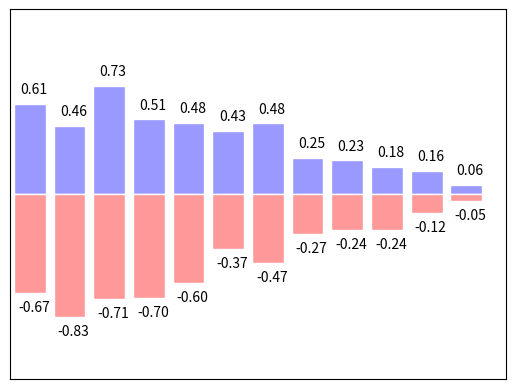

Source code (Python):
import  matplotlib.pyplot as plt
import numpy as np  # 多维数组和矩阵函数,用来产生数据

n = 12
X = np.arange(n)  # 在n内返回均匀间隔的值，这里有12个值
Y1 = (1 - X/float(n)) * np.random.uniform(0.5,1.0,n)  # Y是相应的均匀分布的随机数据
Y2 = (1 - X/float(n)) * np.random.uniform(0.5,1.0,n)

# 画柱状图函数bar
plt.bar(X, +Y1,facecolor='#9999ff',edgecolor='white')  # +Y1是正Y1，facecolor指的是主体颜色，edgecolor指的是边框颜色
plt.bar(X, -Y2,facecolor='#ff9999',edgecolor='white')

# 加数字标签
for x,y in zip(X,Y1):  # zip的意思是可以将每个数值分别赋值
    # ha: horizontal alignment 横向对齐校准，这里是居中对齐
    # va: vertical alignment 纵向对齐校准
    plt.text(x + 0.1, y + 0.05, '%.2f' % y ,ha='center',va='bottom')  # x+0.1 向右偏移0.1，y+0.05,向上偏移0.05，'%.2f' % y 的意思是y保留两位小数

for x,y in zip(X,Y2):  # zip的意思是可以将每个数值分别赋值
    # ha: horizontal alignment 横向对齐校准，这里是居中对齐
    # va: vertical alignment 纵向对齐校准
    plt.text(x + 0.1, -(y + 0.05), '-%.2f' % y ,ha='center',va='top')  # top是纵向顶部对齐

#  限定取值范围
plt.xlim(-.5,n)  # 取值范围  
plt.ylim(-1.25,1.25)
plt.xticks(())  # 标记为空
plt.yticks(())

plt.show()
